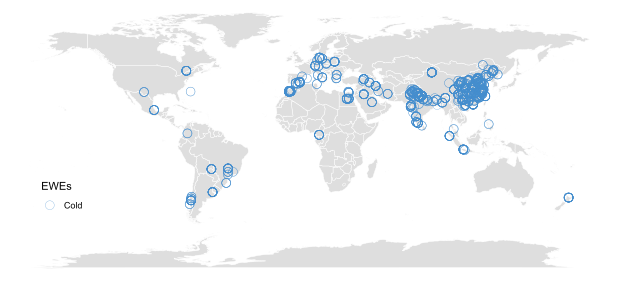

The file beside this chart, header and first rows:
study id, location, Latitude, Longitude
1, murcia (se spain)., 37.99, −1.13028
1, murcia (se spain)., 37.99, −1.13028
1, murcia (se spain)., 37.99, −1.13028
1, murcia (se spain)., 37.99, −1.13028
1, murcia (se spain)., 37.99, −1.13028
1, murcia (se spain)., 37.99, −1.13028
1, murcia (se spain)., 37.99, −1.13028
1, murcia (se spain)., 37.99, −1.13028
1, murcia (se spain)., 37.99, −1.13028
1, murcia (se spain)., 37.99, −1.13028
1, murcia (se spain)., 37.99, −1.13028
1, murcia (se spain)., 37.99, −1.13028
1, murcia (se spain)., 37.99, −1.13028
1, murcia (se spain)., 37.99, −1.13028
1, murcia (se spain)., 37.99, −1.13028
2, na, 37.46, 107.3
2, na, 36.06, 103.7
2, na, 36.06, 103.7
2, na, 36.06, 103.7
2, na, 36.06, 103.7
2, na, 36.06, 103.7
4, loess plateau in northern shaanxi and th…, 37.46, 107.3
4, loess plateau in northern shaanxi and th…, 37.46, 107.3
4, loess plateau in northern shaanxi and th…, 37.46, 107.3
5, n 39°02′38″, e 103°36′36″, 39.04, 103.6
5, n 39°02′38″, e 103°36′36″, 39.04, 103.6
5, n 39°02′38″, e 103°36′36″, 39.04, 103.6
6, 118°15′e–120°45′e, 29°12′n–30°35′n, 29.2, 118.2
6, 118°15′e–120°45′e, 29°12′n–30°35′n, 29.2, 118.2
6, 118°15′e–120°45′e, 29°12′n–30°35′n, 29.2, 118.2
6, 118°15′e–120°45′e, 29°12′n–30°35′n, 29.2, 118.2
7, na, 48.71, 9.21
7, na, 48.71, 9.21
7, na, 48.71, 9.21
7, na, 48.71, 9.21
7, na, 48.71, 9.21
7, na, 48.71, 9.21
7, na, 48.71, 9.21
7, na, 48.71, 9.21
8, na, 53.32, 13.86
8, na, 53.32, 13.86
8, na, 53.32, 13.86
8, na, 53.32, 13.86
8, na, 53.32, 13.86
8, na, 53.32, 13.86
8, na, 53.32, 13.86
8, na, 53.32, 13.86
8, na, 53.32, 13.86
9, na, −38.1420, 176.3
9, na, −38.1420, 176.3
9, na, −38.1420, 176.3
9, na, −38.1420, 176.3
9, na, −38.1420, 176.3
9, na, −38.1420, 176.3
9, na, −38.1420, 176.3
9, na, −38.1420, 176.3
9, na, −38.1420, 176.3
9, na, −38.1420, 176.3
9, na, −38.1420, 176.3
9, na, −38.1420, 176.3
... 2,947 more rows
